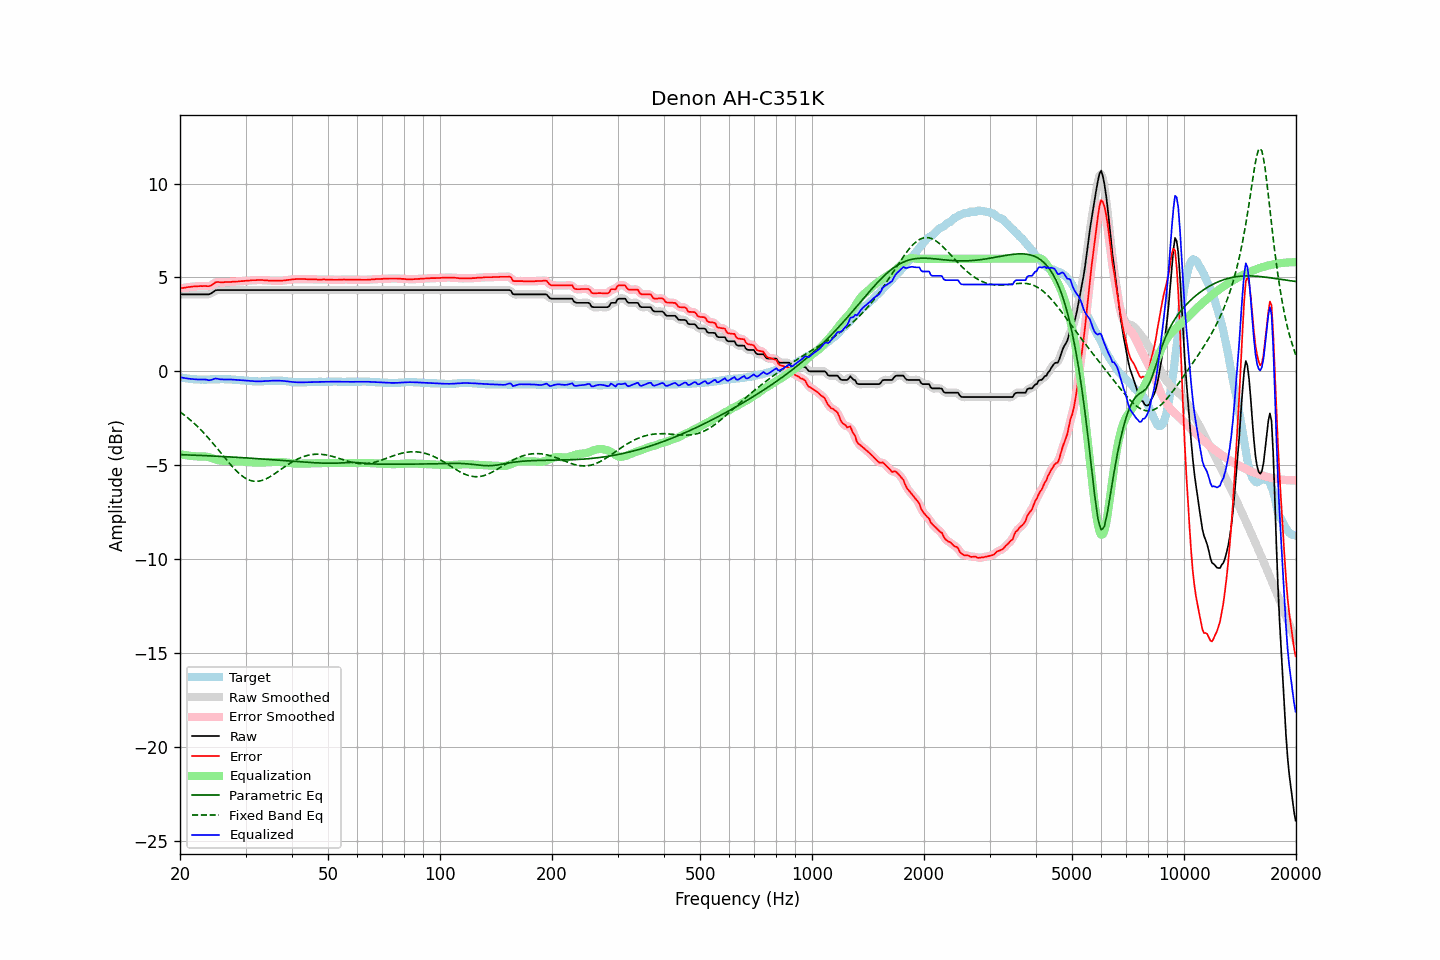

The table this chart was drawn from, first rows:
frequency, raw, error, smoothed, error_smoothed, equalization, parametric_eq, fixed_band_eq, equalized_raw, equalized_smoothed, target
20.00, 4.10, 4.42, 4.10, 4.42, -4.42, -4.44, -2.16, -0.32, -0.32, -0.32
20.20, 4.10, 4.44, 4.10, 4.43, -4.43, -4.44, -2.22, -0.33, -0.33, -0.34
20.40, 4.10, 4.45, 4.10, 4.45, -4.45, -4.44, -2.29, -0.35, -0.35, -0.35
20.61, 4.10, 4.46, 4.10, 4.46, -4.46, -4.45, -2.35, -0.36, -0.36, -0.36
20.81, 4.10, 4.48, 4.10, 4.47, -4.47, -4.45, -2.42, -0.37, -0.37, -0.38
21.02, 4.10, 4.49, 4.10, 4.49, -4.49, -4.45, -2.49, -0.39, -0.39, -0.39
21.23, 4.10, 4.50, 4.10, 4.50, -4.50, -4.46, -2.56, -0.40, -0.40, -0.40
21.44, 4.10, 4.51, 4.10, 4.51, -4.51, -4.46, -2.64, -0.41, -0.41, -0.41
21.66, 4.10, 4.52, 4.10, 4.52, -4.52, -4.46, -2.71, -0.42, -0.42, -0.42
21.87, 4.10, 4.53, 4.10, 4.52, -4.52, -4.47, -2.79, -0.42, -0.42, -0.43
22.09, 4.10, 4.53, 4.10, 4.53, -4.53, -4.47, -2.87, -0.43, -0.43, -0.43
22.31, 4.10, 4.54, 4.10, 4.54, -4.53, -4.47, -2.95, -0.43, -0.43, -0.44
22.54, 4.10, 4.54, 4.10, 4.54, -4.54, -4.48, -3.04, -0.44, -0.44, -0.44
22.76, 4.10, 4.55, 4.10, 4.54, -4.53, -4.48, -3.12, -0.43, -0.43, -0.45
22.99, 4.10, 4.54, 4.10, 4.54, -4.53, -4.49, -3.21, -0.43, -0.43, -0.44
23.22, 4.10, 4.55, 4.10, 4.54, -4.53, -4.49, -3.30, -0.43, -0.43, -0.45
23.45, 4.10, 4.55, 4.10, 4.54, -4.54, -4.49, -3.40, -0.44, -0.44, -0.45
23.69, 4.10, 4.54, 4.10, 4.54, -4.55, -4.50, -3.49, -0.45, -0.46, -0.44
23.92, 4.10, 4.54, 4.11, 4.54, -4.58, -4.50, -3.59, -0.48, -0.47, -0.44
24.16, 4.14, 4.57, 4.14, 4.57, -4.60, -4.51, -3.69, -0.46, -0.46, -0.43
24.40, 4.19, 4.62, 4.19, 4.62, -4.63, -4.51, -3.79, -0.44, -0.44, -0.43
24.65, 4.25, 4.68, 4.25, 4.68, -4.66, -4.51, -3.89, -0.41, -0.41, -0.43
24.89, 4.31, 4.74, 4.30, 4.73, -4.69, -4.52, -3.99, -0.38, -0.39, -0.43
25.14, 4.33, 4.76, 4.33, 4.75, -4.72, -4.52, -4.09, -0.39, -0.39, -0.43
25.39, 4.33, 4.76, 4.33, 4.76, -4.74, -4.53, -4.20, -0.41, -0.41, -0.43
25.65, 4.33, 4.75, 4.33, 4.75, -4.75, -4.53, -4.30, -0.42, -0.42, -0.42
25.91, 4.33, 4.75, 4.33, 4.75, -4.76, -4.54, -4.41, -0.43, -0.43, -0.42
26.16, 4.33, 4.75, 4.33, 4.75, -4.76, -4.54, -4.51, -0.43, -0.43, -0.42
26.43, 4.33, 4.76, 4.33, 4.75, -4.76, -4.55, -4.62, -0.43, -0.43, -0.43
26.69, 4.33, 4.76, 4.33, 4.76, -4.76, -4.55, -4.72, -0.43, -0.43, -0.43
26.96, 4.33, 4.76, 4.33, 4.76, -4.76, -4.56, -4.82, -0.43, -0.43, -0.43
27.23, 4.33, 4.76, 4.33, 4.76, -4.76, -4.56, -4.92, -0.43, -0.43, -0.43
27.50, 4.33, 4.77, 4.33, 4.77, -4.77, -4.56, -5.02, -0.44, -0.44, -0.44
27.77, 4.33, 4.78, 4.33, 4.77, -4.77, -4.57, -5.12, -0.44, -0.44, -0.45
28.05, 4.33, 4.78, 4.33, 4.78, -4.78, -4.57, -5.21, -0.45, -0.45, -0.45
28.33, 4.33, 4.79, 4.33, 4.78, -4.78, -4.58, -5.30, -0.45, -0.45, -0.46
28.62, 4.33, 4.79, 4.33, 4.79, -4.79, -4.59, -5.38, -0.46, -0.46, -0.46
28.90, 4.33, 4.80, 4.33, 4.80, -4.80, -4.59, -5.46, -0.47, -0.47, -0.47
29.19, 4.33, 4.81, 4.33, 4.80, -4.80, -4.60, -5.53, -0.47, -0.47, -0.48
29.48, 4.33, 4.81, 4.33, 4.81, -4.81, -4.60, -5.60, -0.48, -0.48, -0.48
29.78, 4.33, 4.82, 4.33, 4.82, -4.82, -4.61, -5.66, -0.49, -0.49, -0.49
30.08, 4.33, 4.83, 4.33, 4.82, -4.82, -4.61, -5.71, -0.49, -0.49, -0.50
30.38, 4.33, 4.83, 4.33, 4.83, -4.83, -4.62, -5.75, -0.50, -0.50, -0.50
30.68, 4.33, 4.84, 4.33, 4.84, -4.84, -4.62, -5.79, -0.51, -0.51, -0.51
30.99, 4.33, 4.85, 4.33, 4.85, -4.85, -4.63, -5.82, -0.52, -0.52, -0.52
31.30, 4.33, 4.86, 4.33, 4.85, -4.85, -4.63, -5.84, -0.52, -0.52, -0.53
31.61, 4.33, 4.86, 4.33, 4.86, -4.86, -4.64, -5.86, -0.53, -0.53, -0.53
31.93, 4.33, 4.86, 4.33, 4.86, -4.86, -4.65, -5.86, -0.53, -0.53, -0.53
32.24, 4.33, 4.87, 4.33, 4.86, -4.86, -4.65, -5.86, -0.53, -0.53, -0.54
32.57, 4.33, 4.87, 4.33, 4.87, -4.86, -4.66, -5.85, -0.53, -0.53, -0.54
32.89, 4.33, 4.87, 4.33, 4.87, -4.86, -4.66, -5.84, -0.53, -0.53, -0.54
33.22, 4.33, 4.87, 4.33, 4.86, -4.86, -4.67, -5.81, -0.53, -0.53, -0.54
33.55, 4.33, 4.86, 4.33, 4.86, -4.86, -4.68, -5.78, -0.53, -0.53, -0.53
33.89, 4.33, 4.85, 4.33, 4.85, -4.85, -4.68, -5.75, -0.52, -0.52, -0.52
34.23, 4.33, 4.85, 4.33, 4.84, -4.85, -4.69, -5.71, -0.52, -0.52, -0.52
34.57, 4.33, 4.84, 4.33, 4.84, -4.84, -4.70, -5.66, -0.51, -0.51, -0.51
34.92, 4.33, 4.84, 4.33, 4.83, -4.83, -4.70, -5.62, -0.50, -0.50, -0.51
35.27, 4.33, 4.83, 4.33, 4.83, -4.83, -4.71, -5.56, -0.50, -0.50, -0.50
35.62, 4.33, 4.83, 4.33, 4.83, -4.83, -4.71, -5.51, -0.50, -0.50, -0.50
35.97, 4.33, 4.83, 4.33, 4.83, -4.82, -4.72, -5.45, -0.49, -0.49, -0.50
... 635 more rows
